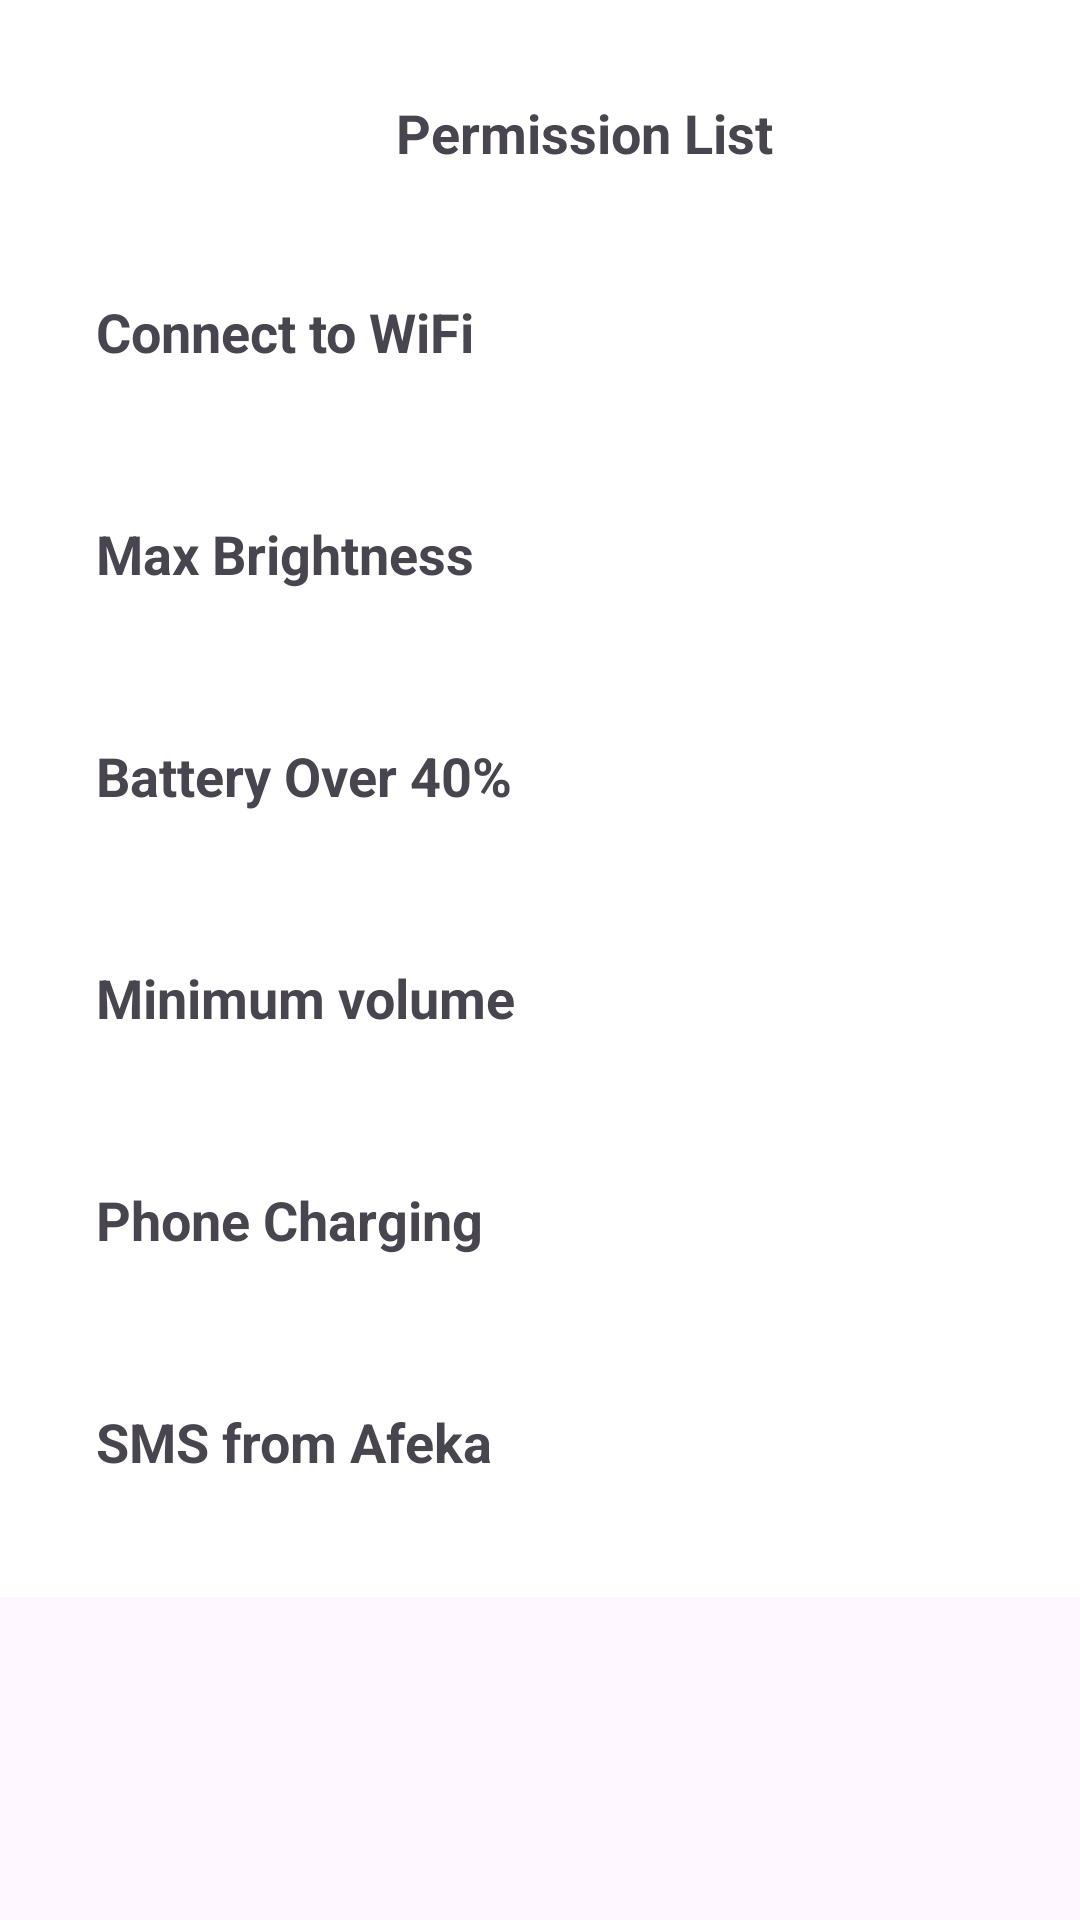

This screen was rendered from an Android layout file. Write that file and the resources it references.
<!-- AndroidManifest.xml: application theme Theme.PremissionApp -->
<!-- res/layout/test.xml -->
<?xml version="1.0" encoding="utf-8"?>
<RelativeLayout xmlns:android="http://schemas.android.com/apk/res/android"
    xmlns:app="http://schemas.android.com/apk/res-auto"
    xmlns:tools="http://schemas.android.com/tools"
    android:id="@+id/main"
    android:layout_width="match_parent"
    android:layout_height="match_parent"
    tools:context=".MainActivity">


    <LinearLayout
        android:layout_width="match_parent"
        android:layout_height="wrap_content"
        android:layout_alignParentStart="true"

        android:background="@android:color/white"
        android:orientation="vertical"
        android:padding="16dp">

        <LinearLayout xmlns:android="http://schemas.android.com/apk/res/android"
            android:layout_width="wrap_content"
            android:layout_height="wrap_content"
            android:background="@android:color/white"
            android:orientation="vertical"
            android:layout_marginStart="100dp"
            android:padding="16dp">

            
            <com.google.android.material.textview.MaterialTextView
                android:id="@+id/MAIN_TV_premissionListHeadLine"
                android:layout_width="wrap_content"
                android:layout_height="wrap_content"
                android:layout_gravity="center_horizontal"
                android:text="Permission List"
                android:textSize="18sp"
                android:textStyle="bold" />



        </LinearLayout>

        <LinearLayout xmlns:android="http://schemas.android.com/apk/res/android"
            android:layout_width="wrap_content"
            android:layout_height="wrap_content"
            android:background="@android:color/white"
            android:layout_marginTop="10dp"
            android:orientation="horizontal"
            android:padding="16dp">
            
            <com.google.android.material.textview.MaterialTextView
                android:id="@+id/MAIN_TV_WIFIpremission"
                android:layout_width="wrap_content"
                android:layout_height="wrap_content"
                android:layout_gravity="center_horizontal"
                android:text="Connect to WiFi"
                android:textSize="18sp"
                android:textStyle="bold" />

            <com.google.android.material.imageview.ShapeableImageView
                android:id="@+id/main_SIV_StatusIconWIFI"
                android:layout_width="wrap_content"
                android:layout_height="wrap_content"
                android:src="@android:drawable/ic_menu_close_clear_cancel"
                android:contentDescription="Close Icon"
                android:layout_marginLeft="190dp"
                app:tint="@color/black" />

        </LinearLayout>


        <LinearLayout xmlns:android="http://schemas.android.com/apk/res/android"
            android:layout_width="wrap_content"
            android:layout_height="wrap_content"
            android:background="@android:color/white"
            android:orientation="horizontal"
            android:layout_marginTop="10dp"
            android:padding="16dp">
            
            <com.google.android.material.textview.MaterialTextView
                android:id="@+id/MAIN_TV_MaxBrightness"
                android:layout_width="wrap_content"
                android:layout_height="wrap_content"
                android:layout_gravity="center_horizontal"
                android:text="Max Brightness"
                android:textSize="18sp"
                android:textStyle="bold" />

            <com.google.android.material.imageview.ShapeableImageView
                android:id="@+id/main_SIV_StatusIconBrightness"
                android:layout_width="wrap_content"
                android:layout_height="wrap_content"
                android:src="@android:drawable/ic_menu_close_clear_cancel"
                android:contentDescription="Close Icon"
                android:layout_marginLeft="190dp"
                app:tint="@color/black" />



        </LinearLayout>

        <LinearLayout xmlns:android="http://schemas.android.com/apk/res/android"
            android:layout_width="wrap_content"
            android:layout_height="wrap_content"
            android:background="@android:color/white"
            android:orientation="horizontal"
            android:layout_marginTop="10dp"

            android:padding="16dp">
            
            <com.google.android.material.textview.MaterialTextView
                android:id="@+id/MAIN_TV_BatteryOver40"
                android:layout_width="wrap_content"
                android:layout_height="wrap_content"
                android:layout_gravity="center_horizontal"
                android:text="Battery Over 40%"
                android:textSize="18sp"
                android:textStyle="bold" />

            <com.google.android.material.imageview.ShapeableImageView
                android:id="@+id/main_SIV_StatusIconBatteryOver40"
                android:layout_width="wrap_content"
                android:layout_height="wrap_content"
                android:src="@android:drawable/ic_menu_close_clear_cancel"
                android:contentDescription="Close Icon"
                android:layout_marginLeft="176dp"
                app:tint="@color/black" />

        </LinearLayout>

        <LinearLayout xmlns:android="http://schemas.android.com/apk/res/android"
            android:layout_width="wrap_content"
            android:layout_height="wrap_content"
            android:background="@android:color/white"
            android:orientation="horizontal"
            android:layout_marginTop="10dp"
            android:padding="16dp">
            
            <com.google.android.material.textview.MaterialTextView
                android:id="@+id/MAIN_TV_MinVolume"
                android:layout_width="wrap_content"
                android:layout_height="wrap_content"
                android:layout_gravity="center_horizontal"
                android:text="Minimum volume"
                android:textSize="18sp"
                android:textStyle="bold" />

            <com.google.android.material.imageview.ShapeableImageView
                android:id="@+id/main_SIV_StatusIconMinVolume"
                android:layout_width="wrap_content"
                android:layout_height="wrap_content"
                android:src="@android:drawable/ic_menu_close_clear_cancel"
                android:contentDescription="Close Icon"
                android:layout_marginLeft="177dp"
                app:tint="@color/black" />

        </LinearLayout>

        <LinearLayout xmlns:android="http://schemas.android.com/apk/res/android"
            android:layout_width="wrap_content"
            android:layout_height="wrap_content"
            android:background="@android:color/white"
            android:orientation="horizontal"
            android:layout_marginTop="10dp"
            android:padding="16dp">
            
            <com.google.android.material.textview.MaterialTextView
                android:id="@+id/MAIN_TV_PhoneCharging"
                android:layout_width="wrap_content"
                android:layout_height="wrap_content"
                android:layout_gravity="center_horizontal"
                android:text="Phone Charging"
                android:textSize="18sp"
                android:textStyle="bold" />

            <com.google.android.material.imageview.ShapeableImageView
                android:id="@+id/main_SIV_PhoneCharging"
                android:layout_width="wrap_content"
                android:layout_height="wrap_content"
                android:src="@android:drawable/ic_menu_close_clear_cancel"
                android:contentDescription="Close Icon"
                android:layout_marginLeft="188dp"
                app:tint="@color/black" />
        </LinearLayout>

        <LinearLayout xmlns:android="http://schemas.android.com/apk/res/android"
            android:layout_width="wrap_content"
            android:layout_height="wrap_content"
            android:background="@android:color/white"
            android:orientation="horizontal"
            android:layout_marginTop="10dp"
            android:padding="16dp">
            
            <com.google.android.material.textview.MaterialTextView
                android:id="@+id/MAIN_TV_SMSFromAfeka"
                android:layout_width="wrap_content"
                android:layout_height="wrap_content"
                android:layout_gravity="center_horizontal"
                android:text="SMS from Afeka"
                android:textSize="18sp"
                android:textStyle="bold" />

            <com.google.android.material.imageview.ShapeableImageView
                android:id="@+id/main_SIV_StatusIconMinVolume"
                android:layout_width="wrap_content"
                android:layout_height="wrap_content"
                android:src="@android:drawable/ic_menu_close_clear_cancel"
                android:contentDescription="Close Icon"
                android:layout_marginLeft="185dp"
                app:tint="@color/black" />
        </LinearLayout>


    </LinearLayout>

</RelativeLayout>
<!-- resources referenced by this layout -->
<resources>
  <color name="black">#FF000000</color>
  <style name="Theme.PremissionApp" parent="Base.Theme.PremissionApp" />
  <style name="Base.Theme.PremissionApp" parent="Theme.Material3.DayNight.NoActionBar">
          
          
      </style>
</resources>
